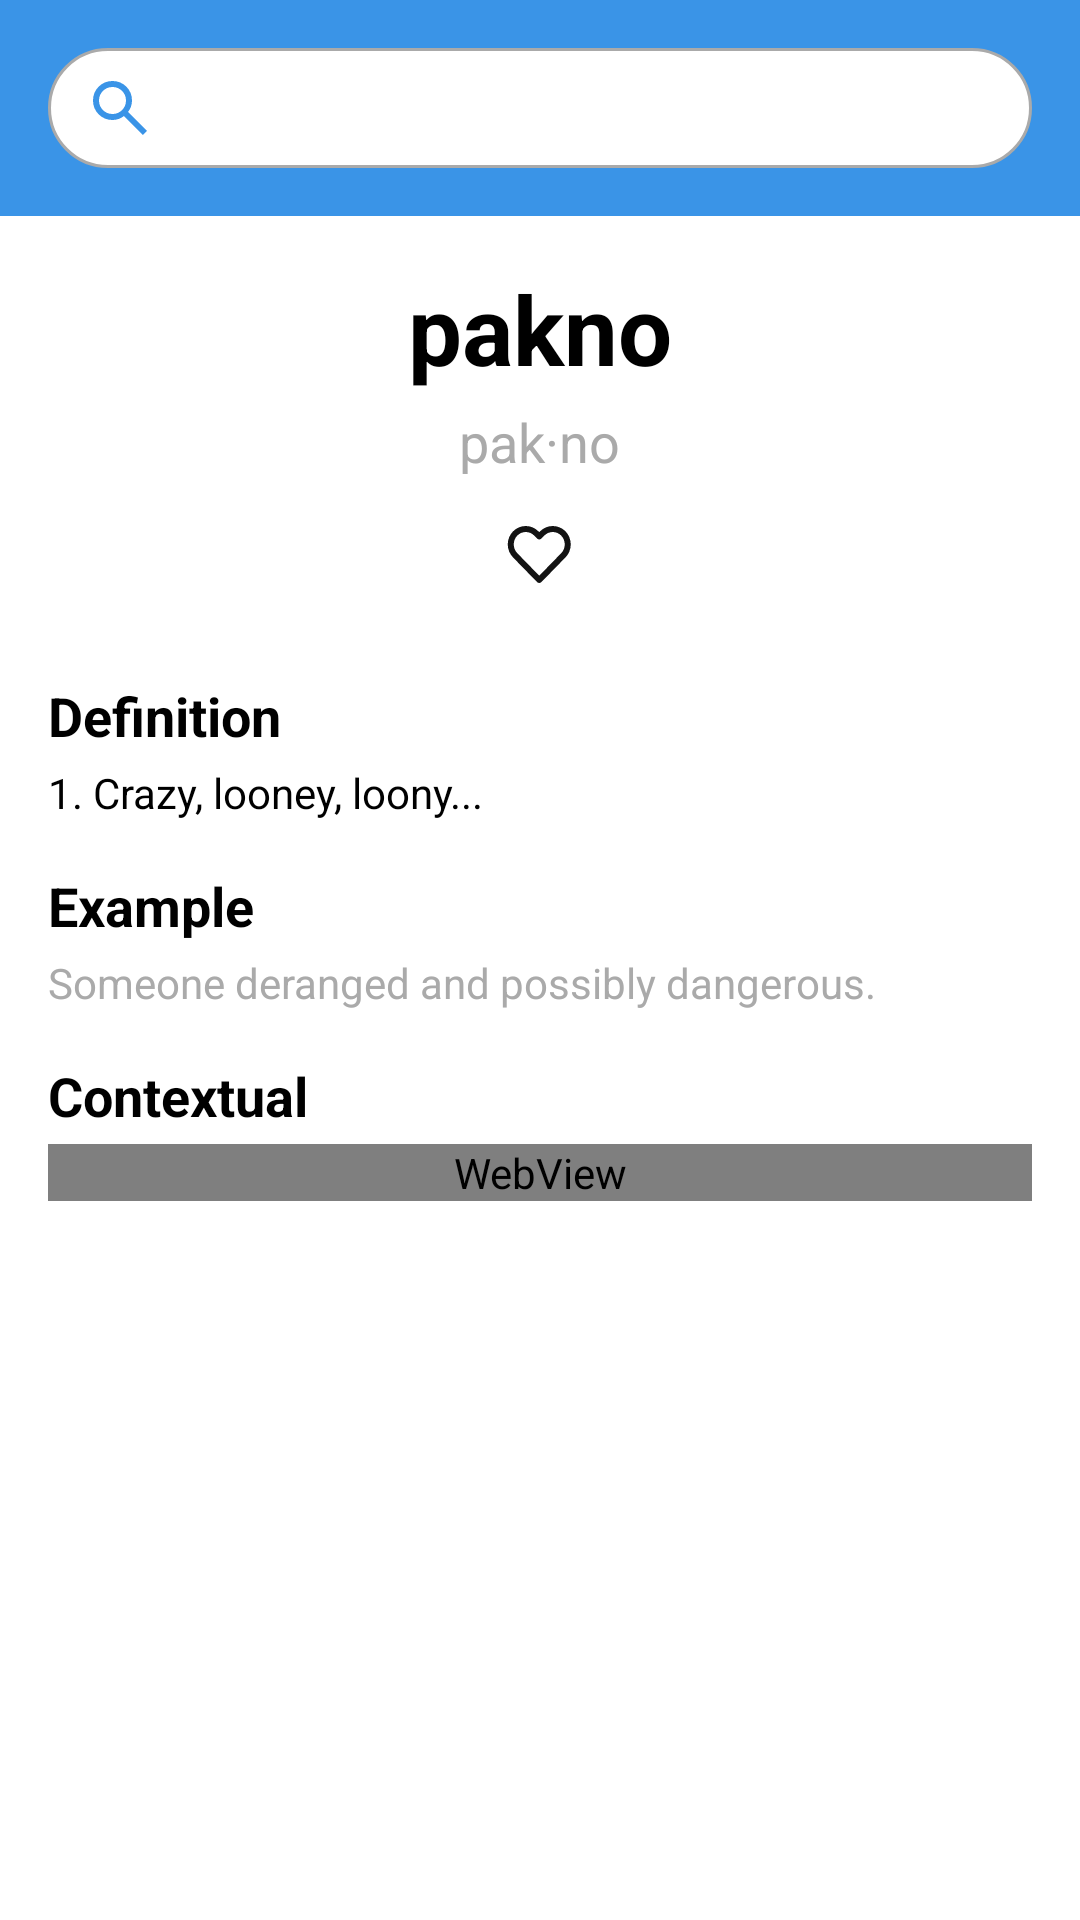

Here is an Android app screen rendered from its layout file. Give the layout XML and the strings, colors and styles it references.
<!-- AndroidManifest.xml: application theme Theme.Hwaa -->
<!-- res/layout/layout_dictionary.xml -->
<?xml version="1.0" encoding="utf-8"?>
<layout>

    <LinearLayout xmlns:android="http://schemas.android.com/apk/res/android"
        xmlns:app="http://schemas.android.com/apk/res-auto"
        xmlns:tools="http://schemas.android.com/tools"
        android:id="@+id/constraintLayout"
        android:layout_width="match_parent"
        android:layout_height="match_parent"
        android:background="@color/primary_color"
        android:orientation="vertical">

        <androidx.appcompat.widget.SearchView
            android:id="@+id/search_bar"
            android:layout_width="match_parent"
            android:layout_height="40dp"
            android:layout_margin="16dp"
            android:background="@drawable/rounded_search_bar"
            android:theme="@style/Hwaa.SearchView"
            app:closeIcon="@drawable/ic_back"
            app:closeIconTint="@color/primary_color"
            app:layout_constraintBottom_toTopOf="@+id/fl_result"
            app:layout_constraintEnd_toEndOf="parent"
            app:layout_constraintStart_toStartOf="parent"
            app:layout_constraintTop_toTopOf="parent"
            app:queryBackground="@color/transparent"
            app:searchIcon="@drawable/ic_search" />

        <androidx.core.widget.NestedScrollView
            android:id="@+id/scroll_view"
            android:layout_width="match_parent"
            android:layout_height="match_parent"
            android:background="@color/white"
            android:scrollbars="none">

            <LinearLayout
                android:id="@+id/fl_result"
                android:layout_width="match_parent"
                android:layout_height="match_parent"
                android:background="@color/transparent"
                android:gravity="center|top"
                android:orientation="vertical"
                app:layout_constraintBottom_toBottomOf="parent"
                app:layout_constraintEnd_toEndOf="parent"
                app:layout_constraintStart_toStartOf="parent"
                app:layout_constraintTop_toBottomOf="@id/search_bar"
                tools:visibility="visible">

                <LinearLayout
                    android:id="@+id/word_section"
                    android:layout_width="wrap_content"
                    android:layout_height="wrap_content"
                    android:gravity="center_horizontal"
                    android:orientation="vertical">

                    <TextView
                        android:id="@+id/word_title"
                        android:layout_width="wrap_content"
                        android:layout_height="wrap_content"
                        android:layout_marginTop="16dp"
                        android:text="pakno"
                        android:textColor="@color/black"
                        android:textSize="32sp"
                        android:textStyle="bold" />

                    
                    <TextView
                        android:id="@+id/pronunciation"
                        android:layout_width="wrap_content"
                        android:layout_height="wrap_content"
                        android:layout_marginTop="4dp"
                        android:text="pak·no"
                        android:textColor="@android:color/darker_gray"
                        android:textSize="18sp" />


                    <ImageView
                        android:id="@+id/heart_icon"
                        android:layout_width="wrap_content"
                        android:layout_height="wrap_content"
                        android:layout_gravity="center"
                        android:layout_margin="16dp"
                        android:src="@drawable/ic_like_profile" />

                </LinearLayout>

                <LinearLayout
                    android:id="@+id/definition_section"
                    android:layout_width="match_parent"
                    android:layout_height="match_parent"
                    android:layout_margin="16dp"
                    android:orientation="vertical">

                    <TextView
                        android:id="@+id/definition_title"
                        android:layout_width="wrap_content"
                        android:layout_height="wrap_content"
                        android:text="Definition"
                        android:textColor="@color/black"
                        android:textSize="18sp"
                        android:textStyle="bold" />

                    <TextView
                        android:id="@+id/definition"
                        android:layout_width="wrap_content"
                        android:layout_height="wrap_content"
                        android:layout_marginTop="4dp"
                        android:text="1. Crazy, looney, loony..."
                        android:textColor="@color/black" />

                    <TextView
                        android:id="@+id/example_title"
                        android:layout_width="wrap_content"
                        android:layout_height="wrap_content"
                        android:layout_marginTop="16dp"
                        android:text="Example"
                        android:textColor="@color/black"
                        android:textSize="18sp"
                        android:textStyle="bold" />


                    <TextView
                        android:id="@+id/example"
                        android:layout_width="wrap_content"
                        android:layout_height="wrap_content"
                        android:layout_marginTop="4dp"
                        android:text="Someone deranged and possibly dangerous."
                        android:textColor="@android:color/darker_gray" />

                    <TextView
                        android:id="@+id/contextual_title"
                        android:layout_width="wrap_content"
                        android:layout_height="wrap_content"
                        android:layout_marginTop="16dp"
                        android:text="Contextual"
                        android:textColor="@color/black"
                        android:textSize="18sp"
                        android:textStyle="bold" />

                    <WebView
                        android:id="@+id/contextual_webview"
                        android:layout_width="match_parent"
                        android:layout_height="wrap_content"
                        android:layout_marginTop="4dp"
                        android:textColor="@android:color/darker_gray" />

                </LinearLayout>
            </LinearLayout>
        </androidx.core.widget.NestedScrollView>
    </LinearLayout>
</layout>
<!-- resources referenced by this layout -->
<resources>
  <color name="black">#FF000000</color>
  <color name="primary_color">#3A94E7</color>
  <color name="transparent">#00000000</color>
  <color name="white">#FFFFFFFF</color>
  <!-- drawable ic_back (drawable) -->
  <vector xmlns:android="http://schemas.android.com/apk/res/android"
      android:width="14dp"
      android:height="14dp"
      android:viewportWidth="14"
      android:viewportHeight="14">
    <path
        android:pathData="M0.293,0.293C0.683,-0.098 1.317,-0.098 1.707,0.293L7,5.586L12.293,0.293C12.683,-0.098 13.317,-0.098 13.707,0.293C14.098,0.683 14.098,1.317 13.707,1.707L8.414,7L13.707,12.293C14.098,12.683 14.098,13.317 13.707,13.707C13.317,14.098 12.683,14.098 12.293,13.707L7,8.414L1.707,13.707C1.317,14.098 0.683,14.098 0.293,13.707C-0.098,13.317 -0.098,12.683 0.293,12.293L5.586,7L0.293,1.707C-0.098,1.317 -0.098,0.683 0.293,0.293Z"
        android:fillColor="#131313"
        android:fillType="evenOdd"/>
  </vector>
  <!-- drawable ic_like_profile (drawable) -->
  <vector xmlns:android="http://schemas.android.com/apk/res/android"
      android:width="22dp"
      android:height="19dp"
      android:viewportWidth="22"
      android:viewportHeight="19">
    <path
        android:pathData="M12.944,0.47C13.674,0.16 14.457,0 15.249,0C16.041,0 16.824,0.16 17.554,0.47C18.284,0.781 18.945,1.235 19.501,1.805C20.057,2.375 20.497,3.051 20.796,3.792C21.096,4.534 21.25,5.329 21.25,6.13C21.25,6.932 21.096,7.726 20.796,8.468C20.497,9.21 20.057,9.885 19.501,10.455C19.501,10.455 19.501,10.455 19.501,10.455L11.466,18.698C11.277,18.891 11.019,19 10.75,19C10.48,19 10.222,18.891 10.033,18.698L1.998,10.455C0.876,9.304 0.25,7.748 0.25,6.13C0.25,4.513 0.876,2.956 1.998,1.805C3.122,0.653 4.65,0 6.25,0C7.85,0 9.379,0.653 10.502,1.805L10.75,2.059L10.997,1.805C10.997,1.805 10.997,1.805 10.997,1.805C11.553,1.235 12.214,0.78 12.944,0.47ZM15.249,2C14.727,2 14.21,2.105 13.726,2.311C13.243,2.516 12.802,2.818 12.429,3.201L11.466,4.189C11.277,4.382 11.019,4.491 10.75,4.491C10.48,4.491 10.222,4.382 10.033,4.189L9.07,3.201C8.318,2.429 7.303,2 6.25,2C5.198,2 4.183,2.429 3.43,3.201C2.677,3.974 2.25,5.027 2.25,6.13C2.25,7.233 2.677,8.287 3.43,9.059L10.75,16.567L18.069,9.059C18.441,8.677 18.739,8.222 18.942,7.719C19.145,7.216 19.25,6.676 19.25,6.13C19.25,5.584 19.145,5.044 18.942,4.542C18.739,4.039 18.442,3.583 18.069,3.201C17.696,2.819 17.255,2.516 16.771,2.311C16.288,2.105 15.771,2 15.249,2Z"
        android:fillColor="#131313"
        android:fillType="evenOdd"/>
  </vector>
  <!-- drawable ic_search (drawable) -->
  <vector xmlns:android="http://schemas.android.com/apk/res/android"
      android:width="24dp"
      android:height="24dp"
      android:viewportWidth="960"
      android:viewportHeight="960">
      <path
          android:fillColor="@color/primary_color"
          android:pathData="M784,840 L532,588q-30,24 -69,38t-83,14q-109,0 -184.5,-75.5T120,380q0,-109 75.5,-184.5T380,120q109,0 184.5,75.5T640,380q0,44 -14,83t-38,69l252,252 -56,56ZM380,560q75,0 127.5,-52.5T560,380q0,-75 -52.5,-127.5T380,200q-75,0 -127.5,52.5T200,380q0,75 52.5,127.5T380,560Z" />
  </vector>
  <!-- drawable rounded_search_bar (drawable) -->
  <?xml version="1.0" encoding="utf-8"?>
  <shape xmlns:android="http://schemas.android.com/apk/res/android">
      <solid android:color="@color/white"/>
      <corners android:radius="20dp"/>
      <stroke android:width="1dp" android:color="@android:color/darker_gray"/>
  </shape>
  <style name="Hwaa.SearchView" parent="Widget.AppCompat.SearchView">
          <item name="android:editTextColor">@color/black</item>
          <item name="android:textColorHint">@color/black</item>
          <item name="android:colorControlActivated">@color/black</item>
      </style>
  <style name="Theme.Hwaa" parent="Base.Theme.Hwaa" />
  <style name="Base.Theme.Hwaa" parent="Theme.MaterialComponents.NoActionBar">
  
      </style>
</resources>
